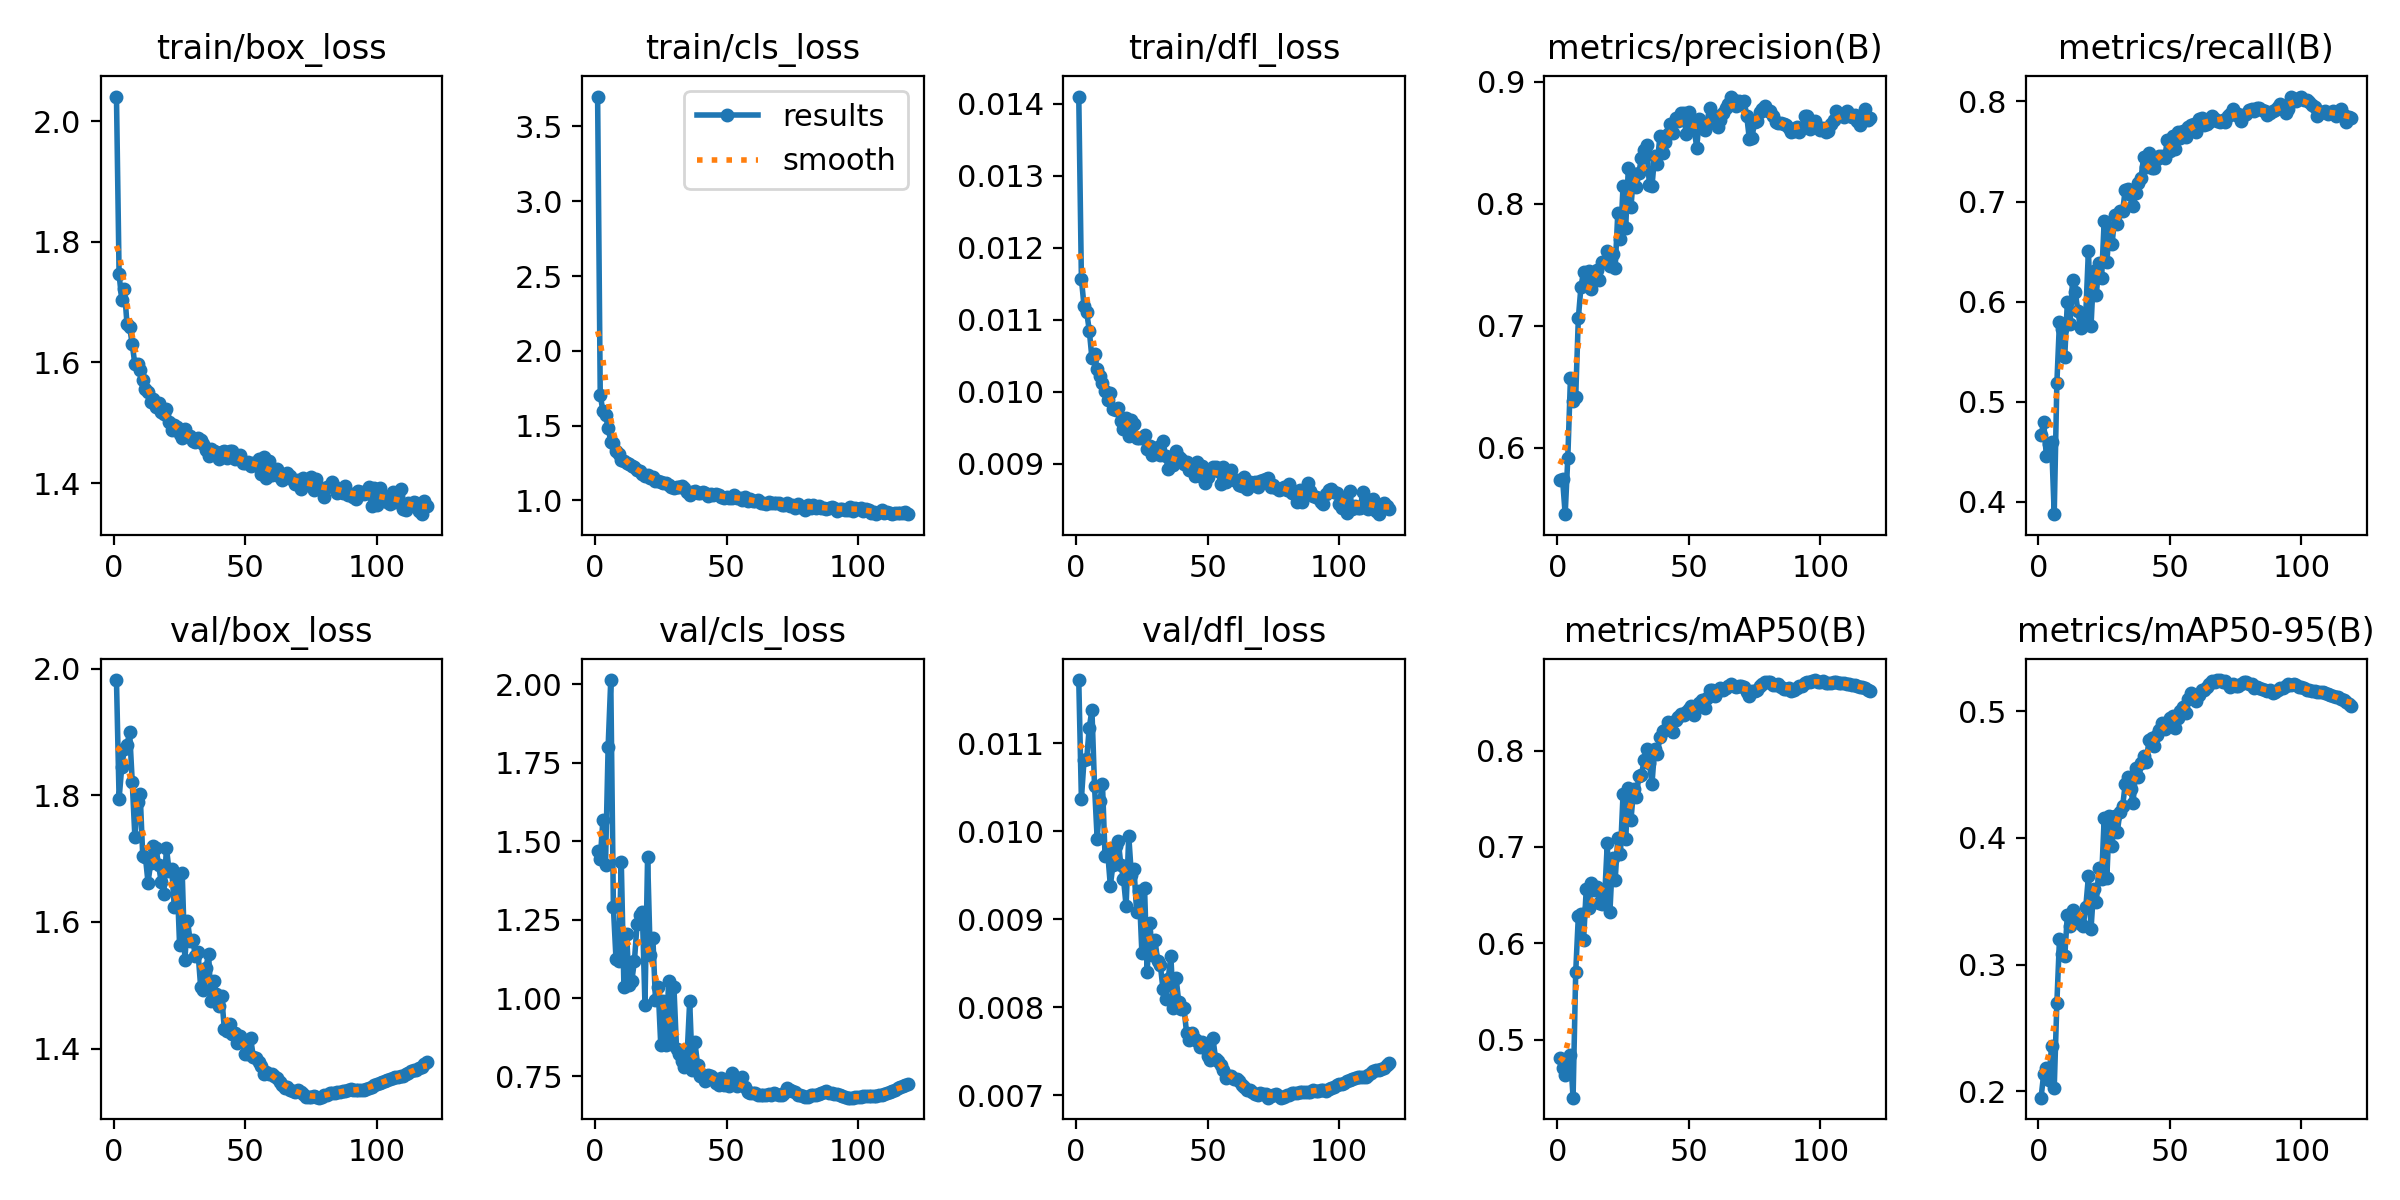

The file beside this chart, header and first rows:
epoch, time, train/box_loss, train/cls_loss, train/dfl_loss, metrics/precision(B), metrics/recall(B), metrics/mAP50(B), metrics/mAP50-95(B), val/box_loss, val/cls_loss, val/dfl_loss, lr/pg0, lr/pg1, lr/pg2, lr/pg3, lr/pg4, lr/pg5, lr/pg6, lr/pg7
1, 230.2, 2.041, 3.7, 0.0141, 0.5737, 0.4665, 0.4814, 0.1949, 1.982, 1.468, 0.01172, 0.009946, 0.003315, 0.009946, 0.003315, 0.009946, 0.003315, 0.009946, 0.003315
2, 454.3, 1.746, 1.708, 0.01157, 0.5748, 0.4798, 0.4704, 0.2138, 1.795, 1.443, 0.01037, 0.01993, 0.006642, 0.01993, 0.006642, 0.01993, 0.006642, 0.01993, 0.006642
3, 676, 1.704, 1.595, 0.01119, 0.5458, 0.4463, 0.4631, 0.2186, 1.844, 1.567, 0.01081, 0.02989, 0.009962, 0.02989, 0.009962, 0.02989, 0.009962, 0.02989, 0.009962
4, 894.8, 1.722, 1.572, 0.01111, 0.5919, 0.458, 0.4733, 0.2088, 1.873, 1.425, 0.01082, 0.02991, 0.00997, 0.02991, 0.00997, 0.02991, 0.00997, 0.02991, 0.00997
5, 1110, 1.664, 1.485, 0.01085, 0.657, 0.4594, 0.4843, 0.2361, 1.879, 1.801, 0.01118, 0.02988, 0.00996, 0.02988, 0.00996, 0.02988, 0.00996, 0.02988, 0.00996
6, 1326, 1.658, 1.393, 0.01047, 0.6388, 0.3877, 0.44, 0.2025, 1.9, 2.014, 0.01138, 0.02985, 0.00995, 0.02985, 0.00995, 0.02985, 0.00995, 0.02985, 0.00995
7, 1540, 1.63, 1.384, 0.01052, 0.6418, 0.5183, 0.5698, 0.2694, 1.821, 1.289, 0.01051, 0.02982, 0.009941, 0.02982, 0.009941, 0.02982, 0.009941, 0.02982, 0.009941
8, 1755, 1.597, 1.33, 0.01031, 0.7062, 0.5801, 0.6282, 0.3201, 1.734, 1.123, 0.00991, 0.02979, 0.009931, 0.02979, 0.009931, 0.02979, 0.009931, 0.02979, 0.009931
9, 1969, 1.597, 1.31, 0.01022, 0.7321, 0.5731, 0.6306, 0.308, 1.79, 1.118, 0.01034, 0.02976, 0.009921, 0.02976, 0.009921, 0.02976, 0.009921, 0.02976, 0.009921
10, 2183, 1.587, 1.272, 0.01012, 0.7445, 0.5451, 0.604, 0.3066, 1.803, 1.433, 0.01054, 0.02973, 0.009911, 0.02973, 0.009911, 0.02973, 0.009911, 0.02973, 0.009911
11, 2396, 1.571, 1.261, 0.01001, 0.7332, 0.5997, 0.6561, 0.3391, 1.704, 1.036, 0.00972, 0.0297, 0.009901, 0.0297, 0.009901, 0.0297, 0.009901, 0.0297, 0.009901
12, 2610, 1.555, 1.249, 0.00988, 0.7447, 0.5775, 0.6371, 0.3305, 1.703, 1.206, 0.00976, 0.02967, 0.009891, 0.02967, 0.009891, 0.02967, 0.009891, 0.02967, 0.009891
13, 2824, 1.552, 1.244, 0.00998, 0.7304, 0.6218, 0.6627, 0.3428, 1.662, 1.043, 0.00938, 0.02964, 0.009881, 0.02964, 0.009881, 0.02964, 0.009881, 0.02964, 0.009881
14, 3039, 1.534, 1.227, 0.00976, 0.7412, 0.6096, 0.655, 0.3386, 1.693, 1.055, 0.00962, 0.02961, 0.009871, 0.02961, 0.009871, 0.02961, 0.009871, 0.02961, 0.009871
15, 3254, 1.539, 1.222, 0.00975, 0.7456, 0.5907, 0.6587, 0.3362, 1.719, 1.119, 0.00983, 0.02958, 0.009861, 0.02958, 0.009861, 0.02958, 0.009861, 0.02958, 0.009861
16, 3468, 1.527, 1.2, 0.00977, 0.7374, 0.5736, 0.6424, 0.3321, 1.717, 1.237, 0.00989, 0.02955, 0.009851, 0.02955, 0.009851, 0.02955, 0.009851, 0.02955, 0.009851
17, 3682, 1.533, 1.196, 0.0096, 0.7527, 0.5787, 0.641, 0.3307, 1.691, 1.266, 0.00962, 0.02952, 0.009842, 0.02952, 0.009842, 0.02952, 0.009842, 0.02952, 0.009842
18, 3896, 1.518, 1.18, 0.00948, 0.7524, 0.5879, 0.6479, 0.3454, 1.663, 1.275, 0.00946, 0.0295, 0.009832, 0.0295, 0.009832, 0.0295, 0.009832, 0.0295, 0.009832
19, 4110, 1.515, 1.165, 0.00964, 0.7615, 0.651, 0.7037, 0.3695, 1.644, 0.9785, 0.00915, 0.02947, 0.009822, 0.02947, 0.009822, 0.02947, 0.009822, 0.02947, 0.009822
20, 4324, 1.523, 1.169, 0.00938, 0.7489, 0.5759, 0.6322, 0.3284, 1.717, 1.451, 0.00995, 0.02944, 0.009812, 0.02944, 0.009812, 0.02944, 0.009812, 0.02944, 0.009812
21, 4538, 1.501, 1.153, 0.00961, 0.7591, 0.631, 0.6881, 0.3598, 1.681, 1.136, 0.0095, 0.02941, 0.009802, 0.02941, 0.009802, 0.02941, 0.009802, 0.02941, 0.009802
22, 4752, 1.489, 1.156, 0.00955, 0.7472, 0.6069, 0.6658, 0.3492, 1.683, 1.192, 0.00957, 0.02938, 0.009792, 0.02938, 0.009792, 0.02938, 0.009792, 0.02938, 0.009792
23, 4966, 1.497, 1.132, 0.00936, 0.7922, 0.6384, 0.7089, 0.3762, 1.623, 0.9921, 0.00908, 0.02935, 0.009782, 0.02935, 0.009782, 0.02935, 0.009782, 0.02935, 0.009782
24, 5180, 1.493, 1.128, 0.00936, 0.7708, 0.6232, 0.693, 0.3674, 1.671, 1.035, 0.00932, 0.02932, 0.009772, 0.02932, 0.009772, 0.02932, 0.009772, 0.02932, 0.009772
25, 5394, 1.481, 1.12, 0.00936, 0.8143, 0.6808, 0.7548, 0.4156, 1.563, 0.8507, 0.00861, 0.02929, 0.009762, 0.02929, 0.009762, 0.02929, 0.009762, 0.02929, 0.009762
26, 5609, 1.475, 1.118, 0.0094, 0.7804, 0.6395, 0.7082, 0.3682, 1.677, 0.9908, 0.00936, 0.02926, 0.009753, 0.02926, 0.009753, 0.02926, 0.009753, 0.02926, 0.009753
27, 5823, 1.49, 1.116, 0.00921, 0.8291, 0.6735, 0.7608, 0.4173, 1.54, 0.849, 0.0084, 0.02923, 0.009743, 0.02923, 0.009743, 0.02923, 0.009743, 0.02923, 0.009743
28, 6037, 1.48, 1.106, 0.00924, 0.7972, 0.6571, 0.7277, 0.3937, 1.602, 1.054, 0.00896, 0.0292, 0.009733, 0.0292, 0.009733, 0.0292, 0.009733, 0.0292, 0.009733
29, 6251, 1.479, 1.09, 0.00912, 0.8243, 0.6861, 0.7599, 0.4172, 1.57, 0.8529, 0.00859, 0.02917, 0.009723, 0.02917, 0.009723, 0.02917, 0.009723, 0.02917, 0.009723
30, 6464, 1.47, 1.085, 0.0092, 0.8135, 0.6778, 0.7516, 0.4049, 1.572, 1.036, 0.00876, 0.02914, 0.009713, 0.02914, 0.009713, 0.02914, 0.009713, 0.02914, 0.009713
31, 6678, 1.468, 1.091, 0.00923, 0.8251, 0.6905, 0.7731, 0.4205, 1.546, 0.8388, 0.00852, 0.02911, 0.009703, 0.02911, 0.009703, 0.02911, 0.009703, 0.02911, 0.009703
32, 6893, 1.475, 1.088, 0.00912, 0.8379, 0.6902, 0.7747, 0.4249, 1.552, 0.8207, 0.00848, 0.02908, 0.009693, 0.02908, 0.009693, 0.02908, 0.009693, 0.02908, 0.009693
33, 7107, 1.471, 1.096, 0.00932, 0.8441, 0.7119, 0.7898, 0.4424, 1.498, 0.7984, 0.00821, 0.02905, 0.009683, 0.02905, 0.009683, 0.02905, 0.009683, 0.02905, 0.009683
34, 7321, 1.466, 1.08, 0.00911, 0.8486, 0.7126, 0.8014, 0.4479, 1.493, 0.7804, 0.00809, 0.02902, 0.009673, 0.02902, 0.009673, 0.02902, 0.009673, 0.02902, 0.009673
35, 7536, 1.454, 1.055, 0.00893, 0.8156, 0.7067, 0.787, 0.4386, 1.527, 0.8149, 0.00832, 0.02899, 0.009663, 0.02899, 0.009663, 0.02899, 0.009663, 0.02899, 0.009663
36, 7750, 1.445, 1.036, 0.00904, 0.8145, 0.6957, 0.7655, 0.4275, 1.55, 0.9897, 0.00858, 0.02896, 0.009654, 0.02896, 0.009654, 0.02896, 0.009654, 0.02896, 0.009654
37, 7964, 1.457, 1.054, 0.00898, 0.8392, 0.7084, 0.802, 0.4551, 1.475, 0.7707, 0.00799, 0.02893, 0.009644, 0.02893, 0.009644, 0.02893, 0.009644, 0.02893, 0.009644
38, 8179, 1.452, 1.06, 0.00918, 0.8326, 0.7182, 0.7969, 0.4477, 1.507, 0.8583, 0.00833, 0.0289, 0.009634, 0.0289, 0.009634, 0.0289, 0.009634, 0.0289, 0.009634
39, 8392, 1.451, 1.05, 0.0091, 0.8553, 0.7234, 0.8138, 0.4587, 1.486, 0.7872, 0.00806, 0.02887, 0.009624, 0.02887, 0.009624, 0.02887, 0.009624, 0.02887, 0.009624
40, 8607, 1.44, 1.047, 0.00907, 0.8416, 0.745, 0.8207, 0.4646, 1.467, 0.7526, 0.00798, 0.02884, 0.009614, 0.02884, 0.009614, 0.02884, 0.009614, 0.02884, 0.009614
41, 8823, 1.451, 1.055, 0.009, 0.8509, 0.7348, 0.8216, 0.4595, 1.483, 0.754, 0.00799, 0.02881, 0.009604, 0.02881, 0.009604, 0.02881, 0.009604, 0.02881, 0.009604
42, 9038, 1.452, 1.046, 0.00902, 0.8573, 0.7485, 0.8298, 0.4771, 1.431, 0.7347, 0.0077, 0.02878, 0.009594, 0.02878, 0.009594, 0.02878, 0.009594, 0.02878, 0.009594
43, 9252, 1.442, 1.03, 0.00891, 0.8658, 0.733, 0.8222, 0.4784, 1.428, 0.7542, 0.00763, 0.02875, 0.009584, 0.02875, 0.009584, 0.02875, 0.009584, 0.02875, 0.009584
44, 9467, 1.453, 1.041, 0.00895, 0.8579, 0.7334, 0.8188, 0.4725, 1.44, 0.7514, 0.00771, 0.02872, 0.009574, 0.02872, 0.009574, 0.02872, 0.009574, 0.02872, 0.009574
45, 9681, 1.452, 1.035, 0.00883, 0.8704, 0.7421, 0.8319, 0.4812, 1.423, 0.7437, 0.00764, 0.02869, 0.009564, 0.02869, 0.009564, 0.02869, 0.009564, 0.02869, 0.009564
46, 9895, 1.439, 1.044, 0.00902, 0.8677, 0.7456, 0.8345, 0.4851, 1.424, 0.73, 0.00761, 0.02866, 0.009555, 0.02866, 0.009555, 0.02866, 0.009555, 0.02866, 0.009555
47, 10111, 1.441, 1.036, 0.00883, 0.8747, 0.7452, 0.8379, 0.4909, 1.408, 0.7235, 0.00755, 0.02863, 0.009545, 0.02863, 0.009545, 0.02863, 0.009545, 0.02863, 0.009545
48, 10325, 1.446, 1.021, 0.00897, 0.8746, 0.7435, 0.8368, 0.4855, 1.421, 0.7457, 0.0076, 0.0286, 0.009535, 0.0286, 0.009535, 0.0286, 0.009535, 0.0286, 0.009535
49, 10539, 1.433, 1.018, 0.00873, 0.857, 0.7615, 0.8399, 0.4904, 1.414, 0.7223, 0.00754, 0.02857, 0.009525, 0.02857, 0.009525, 0.02857, 0.009525, 0.02857, 0.009525
50, 10754, 1.434, 1.025, 0.00882, 0.875, 0.7501, 0.8434, 0.4946, 1.391, 0.725, 0.00744, 0.02854, 0.009515, 0.02854, 0.009515, 0.02854, 0.009515, 0.02854, 0.009515
51, 10968, 1.435, 1.016, 0.00892, 0.8643, 0.7657, 0.8459, 0.4962, 1.391, 0.7186, 0.0074, 0.02851, 0.009505, 0.02851, 0.009505, 0.02851, 0.009505, 0.02851, 0.009505
52, 11183, 1.428, 1.013, 0.00895, 0.862, 0.753, 0.8363, 0.4863, 1.417, 0.7617, 0.00765, 0.02849, 0.009495, 0.02849, 0.009495, 0.02849, 0.009495, 0.02849, 0.009495
53, 11397, 1.434, 1.035, 0.00896, 0.846, 0.7693, 0.8461, 0.4942, 1.387, 0.7288, 0.00741, 0.02846, 0.009485, 0.02846, 0.009485, 0.02846, 0.009485, 0.02846, 0.009485
54, 11611, 1.431, 1.017, 0.0089, 0.8697, 0.763, 0.8491, 0.5001, 1.385, 0.7192, 0.00739, 0.02843, 0.009475, 0.02843, 0.009475, 0.02843, 0.009475, 0.02843, 0.009475
55, 11826, 1.439, 1.016, 0.00872, 0.8619, 0.7704, 0.8525, 0.503, 1.379, 0.7258, 0.00734, 0.0284, 0.009465, 0.0284, 0.009465, 0.0284, 0.009465, 0.0284, 0.009465
56, 12040, 1.416, 1.002, 0.00895, 0.8605, 0.7642, 0.8437, 0.4981, 1.374, 0.7474, 0.00729, 0.02837, 0.009456, 0.02837, 0.009456, 0.02837, 0.009456, 0.02837, 0.009456
57, 12254, 1.443, 1.025, 0.00874, 0.8658, 0.7741, 0.8547, 0.5099, 1.36, 0.7151, 0.00719, 0.02834, 0.009446, 0.02834, 0.009446, 0.02834, 0.009446, 0.02834, 0.009446
58, 12469, 1.408, 0.9991, 0.00885, 0.8781, 0.7763, 0.863, 0.5138, 1.363, 0.7004, 0.00722, 0.02831, 0.009436, 0.02831, 0.009436, 0.02831, 0.009436, 0.02831, 0.009436
59, 12683, 1.436, 1.008, 0.00892, 0.8728, 0.7778, 0.8624, 0.5122, 1.36, 0.6969, 0.00722, 0.02828, 0.009426, 0.02828, 0.009426, 0.02828, 0.009426, 0.02828, 0.009426
60, 12898, 1.413, 0.9975, 0.00877, 0.8717, 0.7693, 0.8563, 0.508, 1.359, 0.6979, 0.00718, 0.02825, 0.009416, 0.02825, 0.009416, 0.02825, 0.009416, 0.02825, 0.009416
... 59 more rows
